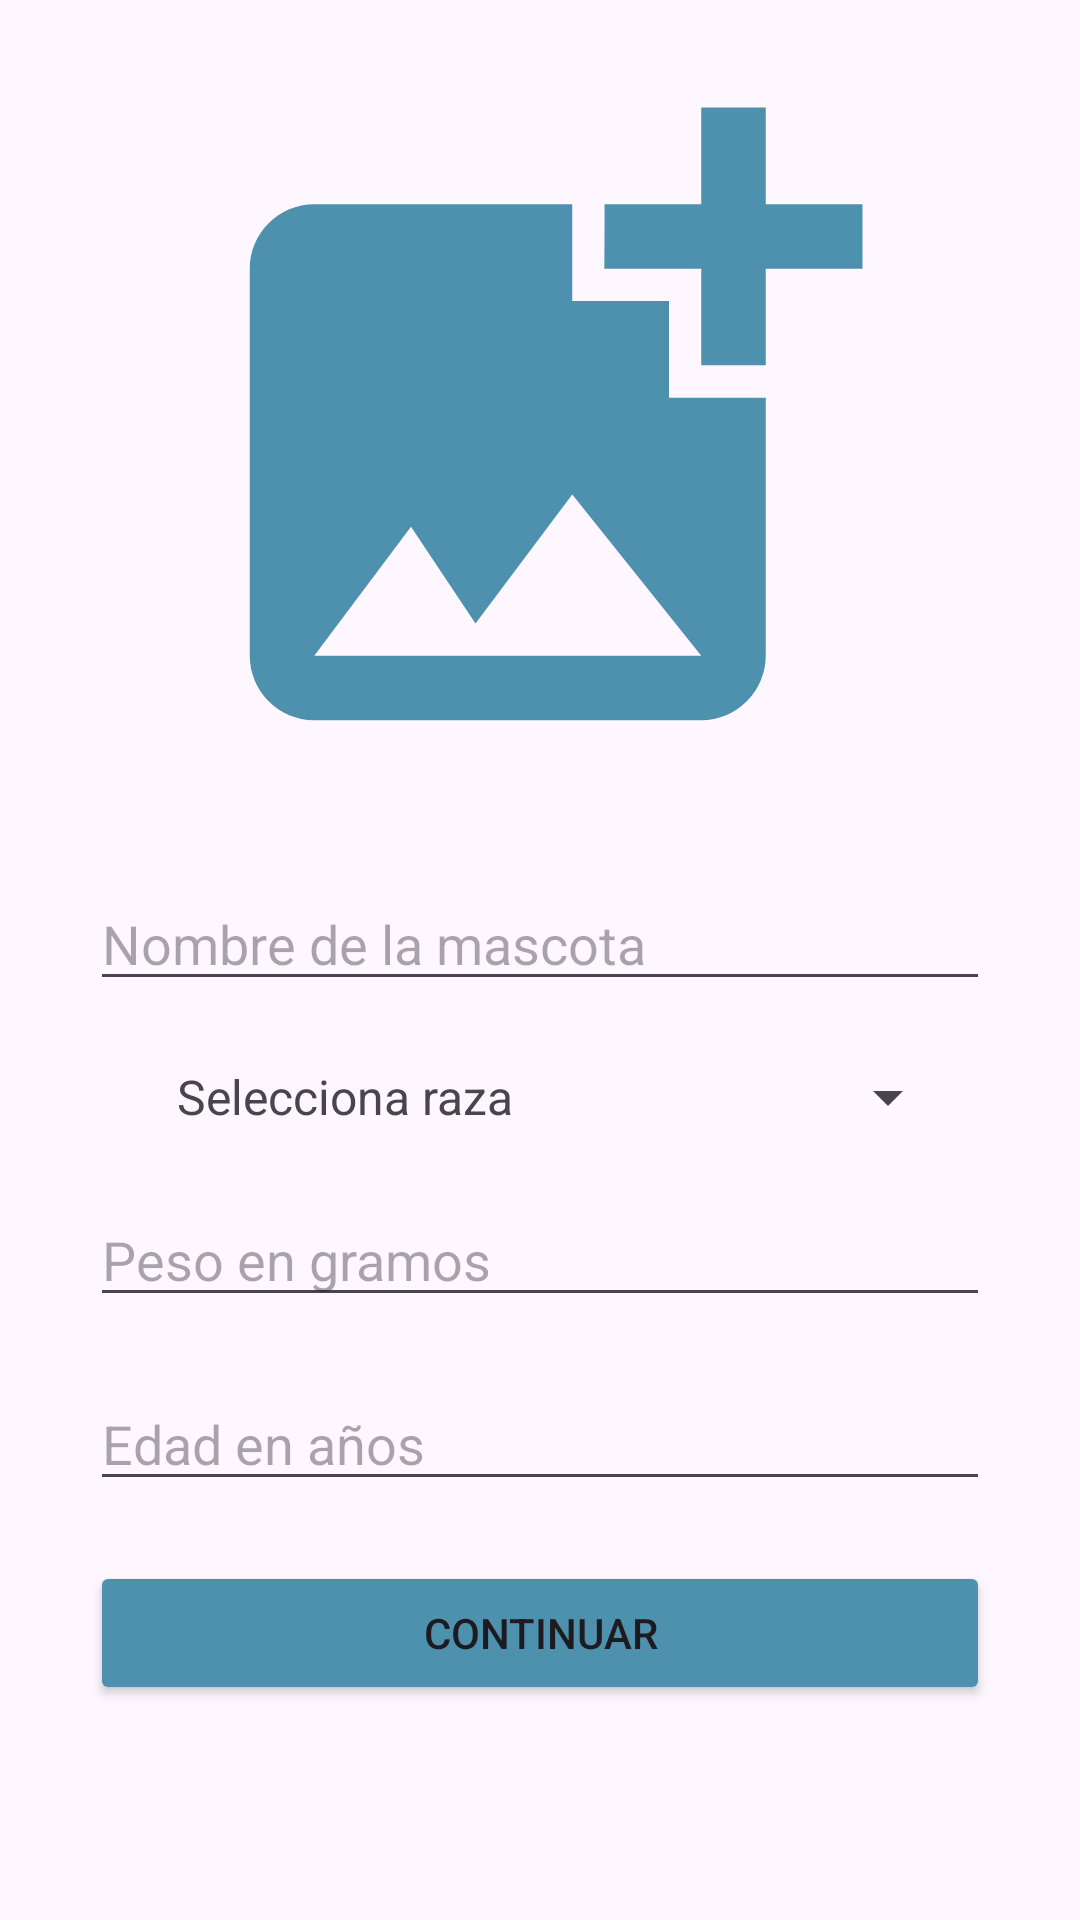

This screen was rendered from an Android layout file. Write that file and the resources it references.
<!-- AndroidManifest.xml: application theme Theme.TFGDAM2 -->
<!-- res/layout/activity_register_pet.xml -->
<?xml version="1.0" encoding="utf-8"?>
<androidx.constraintlayout.widget.ConstraintLayout xmlns:android="http://schemas.android.com/apk/res/android"
    xmlns:app="http://schemas.android.com/apk/res-auto"
    xmlns:tools="http://schemas.android.com/tools"
    android:id="@+id/RegisterPet"
    android:layout_width="match_parent"
    android:layout_height="match_parent"
    android:layout_gravity="center"
    android:foregroundGravity="center"
    tools:context=".registro_login.RegisterPetActivity">

    <LinearLayout
        android:layout_width="346dp"
        android:layout_height="652dp"
        android:gravity="center_horizontal"
        android:orientation="vertical"
        android:padding="10dp"
        app:layout_constraintBottom_toBottomOf="parent"
        app:layout_constraintEnd_toEndOf="parent"
        app:layout_constraintStart_toStartOf="parent"
        app:layout_constraintTop_toTopOf="parent">

        <ImageView
            android:id="@+id/fotoMascota"
            android:layout_width="match_parent"
            android:layout_height="258dp"
            android:layout_margin="10dp"
            app:srcCompat="@drawable/add_poto" />

        <EditText
            android:id="@+id/petName"
            android:layout_width="300dp"
            android:layout_height="wrap_content"
            android:layout_margin="10dp"
            android:ems="10"
            android:hint="Nombre de la mascota"
            android:inputType="text" />

        <LinearLayout
            android:layout_width="300dp"
            android:layout_height="wrap_content"
            android:orientation="horizontal">

            <TextView
                android:layout_width="wrap_content"
                android:layout_height="match_parent"
                android:layout_weight="1"
                android:gravity="center"
                android:text="Selecciona raza "
                android:textSize="16sp" />

            <Spinner
                android:id="@+id/petRaza"
                android:layout_width="wrap_content"
                android:layout_height="match_parent"
                android:layout_margin="10dp"
                android:layout_weight="1"
                android:contextClickable="false"
                android:ems="10"
                android:inputType="text" />
        </LinearLayout>

        <EditText
            android:id="@+id/petPeso"
            android:layout_width="300dp"
            android:layout_height="wrap_content"
            android:layout_margin="10dp"
            android:ems="10"
            android:hint="Peso en gramos"
            android:inputType="number" />


        <EditText
            android:id="@+id/petEdad"
            android:layout_width="300dp"
            android:layout_height="wrap_content"
            android:layout_margin="10dp"
            android:clickable="true"
            android:ems="10"
            android:hint="Edad en años"
            android:inputType="date" />


        <Button
            android:id="@+id/petContinuar"
            android:layout_width="300dp"
            android:layout_height="wrap_content"
            android:layout_margin="10dp"
            android:backgroundTint="@color/colorBtn"
            android:text="Continuar" />
    </LinearLayout>
</androidx.constraintlayout.widget.ConstraintLayout>
<!-- resources referenced by this layout -->
<resources>
  <color name="colorBtn">#4D91AF</color>
  <!-- drawable add_poto (drawable) -->
  <vector android:height="24dp" android:tint="@color/colorBtn"
      android:viewportHeight="24" android:viewportWidth="24"
      android:width="24dp" xmlns:android="http://schemas.android.com/apk/res/android">
      <path android:fillColor="@android:color/white" android:pathData="M19,7v2.99s-1.99,0.01 -2,0L17,7h-3s0.01,-1.99 0,-2h3L17,2h2v3h3v2h-3zM16,11L16,8h-3L13,5L5,5c-1.1,0 -2,0.9 -2,2v12c0,1.1 0.9,2 2,2h12c1.1,0 2,-0.9 2,-2v-8h-3zM5,19l3,-4 2,3 3,-4 4,5L5,19z"/>
  </vector>
  <style name="Theme.TFGDAM2" parent="Base.Theme.TFGDAM2" />
  <style name="Base.Theme.TFGDAM2" parent="Theme.Material3.DayNight.NoActionBar">
          
          
      </style>
</resources>
